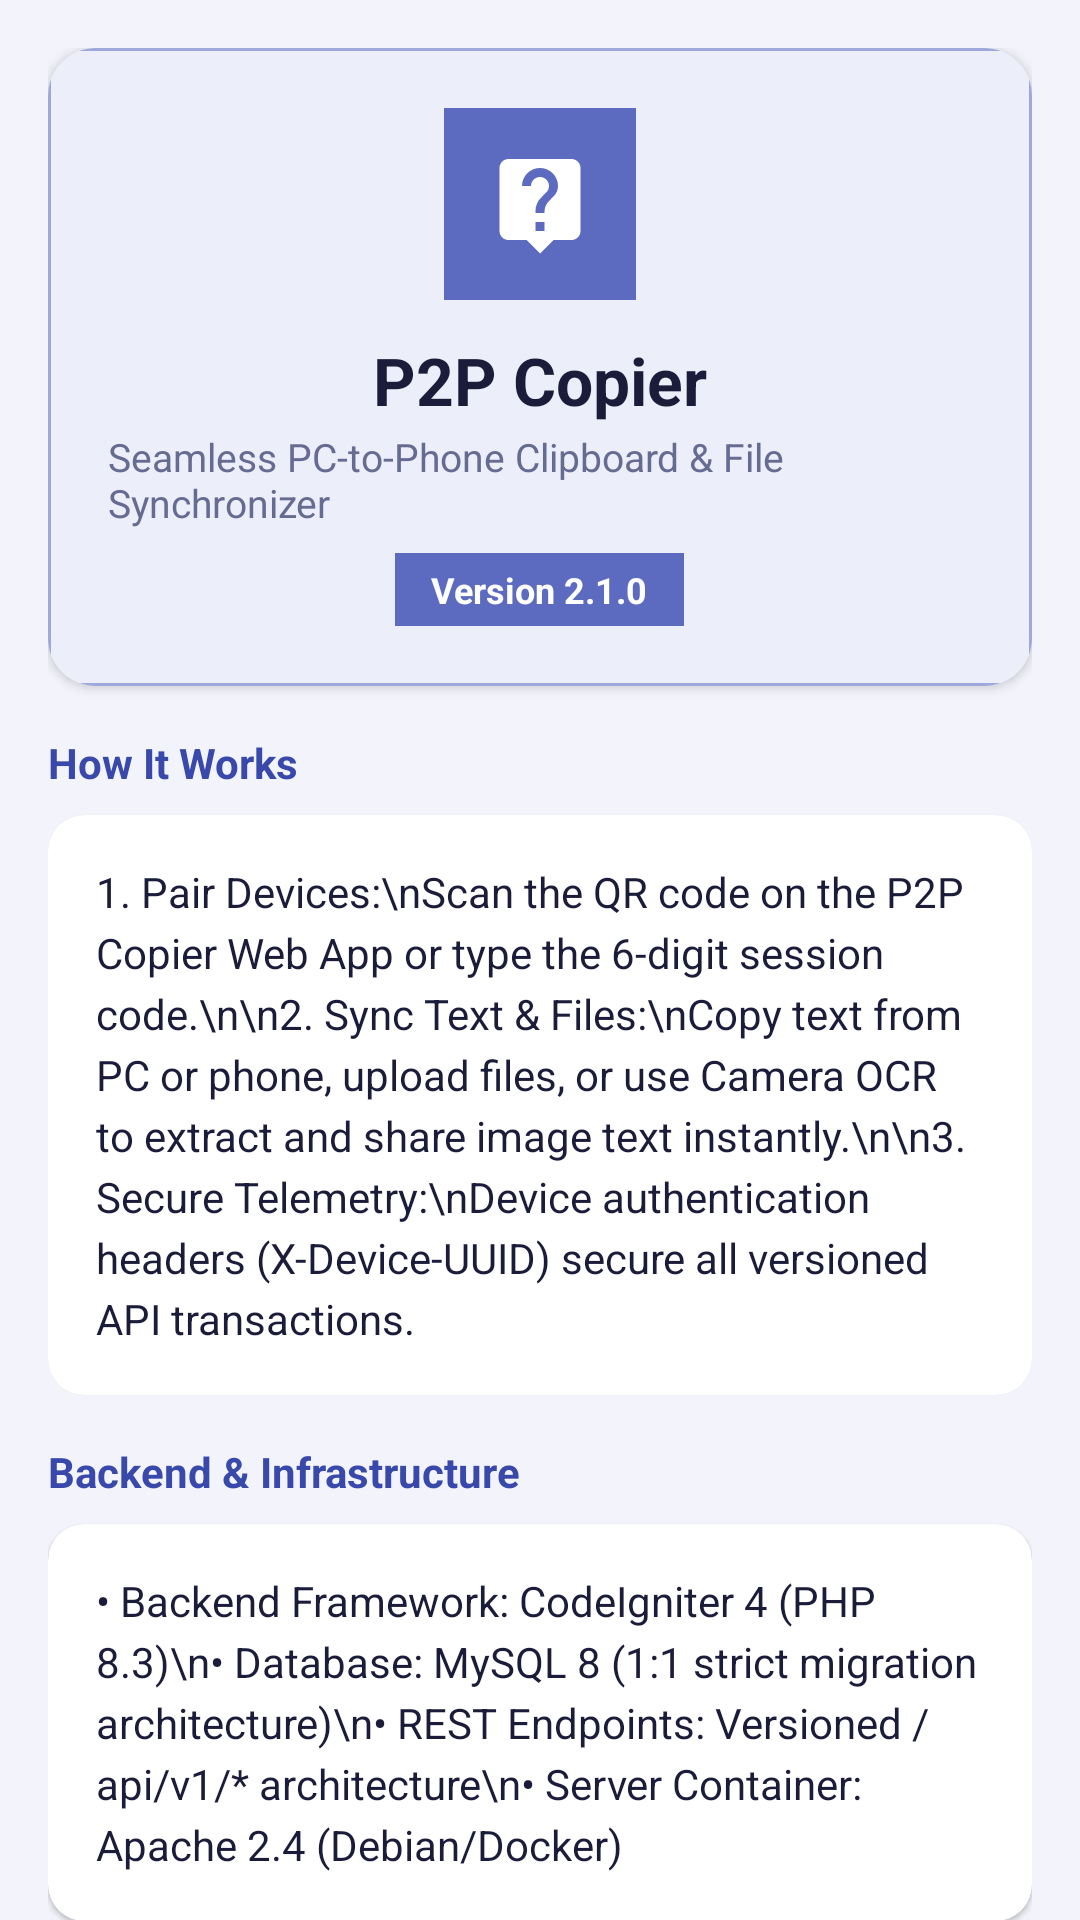

Layout XML and referenced resources for this Android screen:
<!-- AndroidManifest.xml: application theme Theme.P2P_Copier_NoAction -->
<!-- res/layout/fragment_about.xml -->
<?xml version="1.0" encoding="utf-8"?>
<androidx.core.widget.NestedScrollView xmlns:android="http://schemas.android.com/apk/res/android"
    xmlns:app="http://schemas.android.com/apk/res-auto"
    xmlns:tools="http://schemas.android.com/tools"
    android:layout_width="match_parent"
    android:layout_height="match_parent"
    android:background="@color/colorSurface"
    android:fillViewport="true">

    <LinearLayout
        android:layout_width="match_parent"
        android:layout_height="wrap_content"
        android:orientation="vertical"
        android:padding="16dp">

        
        <com.google.android.material.card.MaterialCardView
            android:layout_width="match_parent"
            android:layout_height="wrap_content"
            android:layout_marginBottom="16dp"
            app:cardCornerRadius="16dp"
            app:cardElevation="2dp"
            app:strokeWidth="0dp">

            <LinearLayout
                android:layout_width="match_parent"
                android:layout_height="wrap_content"
                android:background="@drawable/gradient_card_background"
                android:gravity="center_horizontal"
                android:orientation="vertical"
                android:padding="20dp">

                <ImageView
                    android:layout_width="64dp"
                    android:layout_height="64dp"
                    android:background="@drawable/background_oval"
                    android:backgroundTint="@color/colorPrimary"
                    android:padding="14dp"
                    android:src="@drawable/ic_menu_help"
                    app:tint="@color/white" />

                <TextView
                    android:layout_width="wrap_content"
                    android:layout_height="wrap_content"
                    android:layout_marginTop="12dp"
                    android:text="P2P Copier"
                    android:textColor="@color/colorOnSurface"
                    android:textSize="22sp"
                    android:textStyle="bold" />

                <TextView
                    android:layout_width="wrap_content"
                    android:layout_height="wrap_content"
                    android:layout_marginTop="2dp"
                    android:text="Seamless PC-to-Phone Clipboard &amp; File Synchronizer"
                    android:textColor="@color/colorOnSurfaceVariant"
                    android:textSize="13sp" />

                <TextView
                    android:id="@+id/tv_about_version"
                    android:layout_width="wrap_content"
                    android:layout_height="wrap_content"
                    android:layout_marginTop="8dp"
                    android:background="@drawable/background_rect"
                    android:backgroundTint="@color/colorPrimary"
                    android:paddingHorizontal="12dp"
                    android:paddingVertical="4dp"
                    android:text="Version 2.1.0"
                    android:textColor="@color/white"
                    android:textSize="12sp"
                    android:textStyle="bold" />
            </LinearLayout>
        </com.google.android.material.card.MaterialCardView>

        
        <TextView
            android:layout_width="wrap_content"
            android:layout_height="wrap_content"
            android:layout_marginBottom="8dp"
            android:text="How It Works"
            android:textColor="@color/colorPrimaryDark"
            android:textSize="14sp"
            android:textStyle="bold" />

        <com.google.android.material.card.MaterialCardView
            android:layout_width="match_parent"
            android:layout_height="wrap_content"
            android:layout_marginBottom="16dp"
            app:cardCornerRadius="12dp"
            app:cardElevation="1dp">

            <LinearLayout
                android:layout_width="match_parent"
                android:layout_height="wrap_content"
                android:orientation="vertical"
                android:padding="16dp">

                <TextView
                    android:layout_width="match_parent"
                    android:layout_height="wrap_content"
                    android:lineSpacingExtra="4dp"
                    android:text="1. Pair Devices:\nScan the QR code on the P2P Copier Web App or type the 6-digit session code.\n\n2. Sync Text &amp; Files:\nCopy text from PC or phone, upload files, or use Camera OCR to extract and share image text instantly.\n\n3. Secure Telemetry:\nDevice authentication headers (X-Device-UUID) secure all versioned API transactions."
                    android:textColor="@color/colorOnSurface"
                    android:textSize="14sp" />
            </LinearLayout>
        </com.google.android.material.card.MaterialCardView>

        
        <TextView
            android:layout_width="wrap_content"
            android:layout_height="wrap_content"
            android:layout_marginBottom="8dp"
            android:text="Backend &amp; Infrastructure"
            android:textColor="@color/colorPrimaryDark"
            android:textSize="14sp"
            android:textStyle="bold" />

        <com.google.android.material.card.MaterialCardView
            android:layout_width="match_parent"
            android:layout_height="wrap_content"
            android:layout_marginBottom="16dp"
            app:cardCornerRadius="12dp"
            app:cardElevation="1dp">

            <LinearLayout
                android:layout_width="match_parent"
                android:layout_height="wrap_content"
                android:orientation="vertical"
                android:padding="16dp">

                <TextView
                    android:layout_width="match_parent"
                    android:layout_height="wrap_content"
                    android:lineSpacingExtra="4dp"
                    android:text="• Backend Framework: CodeIgniter 4 (PHP 8.3)\n• Database: MySQL 8 (1:1 strict migration architecture)\n• REST Endpoints: Versioned /api/v1/* architecture\n• Server Container: Apache 2.4 (Debian/Docker)"
                    android:textColor="@color/colorOnSurface"
                    android:textSize="14sp" />
            </LinearLayout>
        </com.google.android.material.card.MaterialCardView>

        
        <TextView
            android:layout_width="wrap_content"
            android:layout_height="wrap_content"
            android:layout_marginBottom="8dp"
            android:text="Third-Party Open Source Libraries"
            android:textColor="@color/colorPrimaryDark"
            android:textSize="14sp"
            android:textStyle="bold" />

        <com.google.android.material.card.MaterialCardView
            android:layout_width="match_parent"
            android:layout_height="wrap_content"
            android:layout_marginBottom="24dp"
            app:cardCornerRadius="12dp"
            app:cardElevation="1dp">

            <LinearLayout
                android:layout_width="match_parent"
                android:layout_height="wrap_content"
                android:orientation="vertical"
                android:padding="16dp">

                <TextView
                    android:layout_width="match_parent"
                    android:layout_height="wrap_content"
                    android:lineSpacingExtra="4dp"
                    android:text="• Retrofit 2 &amp; OkHttp 4 — Square, Inc. (Apache 2.0)\n• Gson — Google LLC (Apache 2.0)\n• ZXing Embedded — JourneyApps (Apache 2.0)\n• Material Components M3 — Google LLC (Apache 2.0)\n• AndroidX Jetpack — Google LLC (Apache 2.0)"
                    android:textColor="@color/colorOnSurface"
                    android:textSize="14sp" />
            </LinearLayout>
        </com.google.android.material.card.MaterialCardView>

    </LinearLayout>
</androidx.core.widget.NestedScrollView>
<!-- resources referenced by this layout -->
<resources>
  <color name="colorOnSurface">#1A1C3A</color>
  <color name="colorOnSurfaceVariant">#666B91</color>
  <color name="colorPrimary">#5C6BC0</color>
  <color name="colorPrimaryDark">#3949AB</color>
  <color name="colorSurface">#F3F4FB</color>
  <color name="white">#FFFFFF</color>
  <!-- drawable background_oval (drawable) -->
  <?xml version="1.0" encoding="utf-8"?>
  <shape
      android:shape="rectangle"
      xmlns:android="http://schemas.android.com/apk/res/android" >
  
      <solid android:color="@color/dull_secondary"/>
  
      <corners android:radius="@dimen/_8sdp"/>
  
  </shape>
  <!-- drawable background_rect (drawable) -->
  <?xml version="1.0" encoding="utf-8"?>
  <shape android:shape="rectangle"
      xmlns:android="http://schemas.android.com/apk/res/android" >
      <solid android:color="@color/col_bg_lite_gray"/>
      <corners android:radius="@dimen/_8sdp"/>
  </shape>
  <!-- drawable gradient_card_background (drawable) -->
  <?xml version="1.0" encoding="utf-8"?>
  <shape android:shape="rectangle"
      xmlns:android="http://schemas.android.com/apk/res/android">
      <solid android:color="@color/col_bg_lite_gray" />
      <corners android:radius="@dimen/_8sdp"/>
      <stroke
          android:width="1dp"
          android:color="@color/dull_accent" />
  </shape>
  <!-- drawable ic_menu_help (drawable) -->
  <vector xmlns:android="http://schemas.android.com/apk/res/android" android:autoMirrored="true" android:height="24dp" android:tint="#241313" android:viewportHeight="24" android:viewportWidth="24" android:width="24dp">
        
      <path android:fillColor="@android:color/white" android:pathData="M19,2L5,2c-1.11,0 -2,0.9 -2,2v14c0,1.1 0.89,2 2,2h4l3,3 3,-3h4c1.1,0 2,-0.9 2,-2L21,4c0,-1.1 -0.9,-2 -2,-2zM13,18h-2v-2h2v2zM15.07,10.25l-0.9,0.92C13.45,11.9 13,12.5 13,14h-2v-0.5c0,-1.1 0.45,-2.1 1.17,-2.83l1.24,-1.26c0.37,-0.36 0.59,-0.86 0.59,-1.41 0,-1.1 -0.9,-2 -2,-2s-2,0.9 -2,2L8,8c0,-2.21 1.79,-4 4,-4s4,1.79 4,4c0,0.88 -0.36,1.68 -0.93,2.25z"/>
      
  </vector>
  <style name="Theme.P2P_Copier_NoAction" parent="Theme.MaterialComponents.DayNight.NoActionBar">
          <item name="windowActionBar">false</item>
          <item name="windowNoTitle">true</item>
      </style>
  <color name="dull_secondary">#5C5F82</color>
  <color name="col_bg_lite_gray">#ECEEF9</color>
  <color name="dull_accent">#9FA8DA</color>
</resources>
